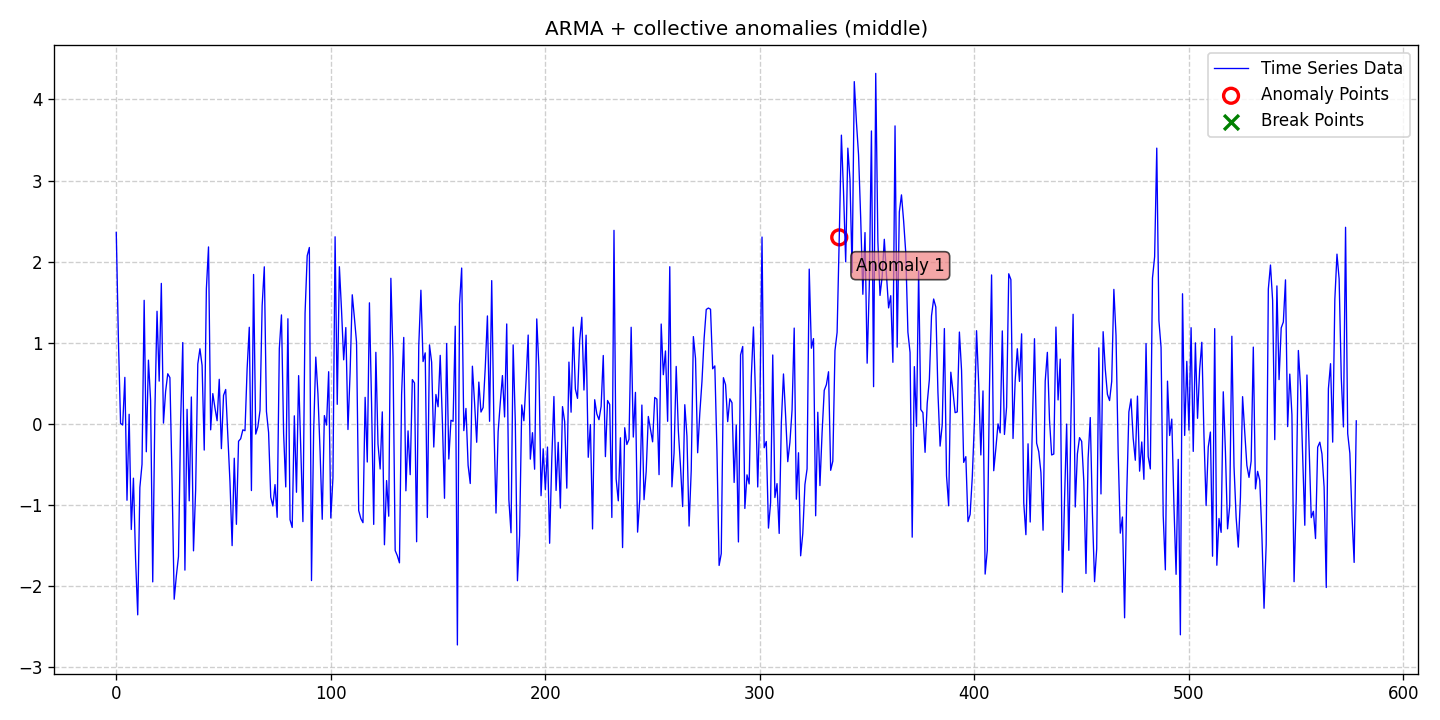

Source data for this figure (header and first rows):
date, data, stationary, det_lin_up, det_lin_down, det_quad, det_cubic, det_exp, det_damped, stoc_trend, volatility, single_seas, multiple_seas, point_anom_single, point_anom_multi, collect_anom, context_anom, mean_shift, var_shift, trend_shift, point_anom_count, point_anom_location, point_anom_point, collect_anom_count
2020-01-01, 2.36, 0, 0, 0, 0, 0, 0, 0, 0, 0, 0, 0, 0, 0, 1, 0, 0, 0, 0, 0, none, , 1
2020-01-02, 1.038, 0, 0, 0, 0, 0, 0, 0, 0, 0, 0, 0, 0, 0, 1, 0, 0, 0, 0, 0, none, , 1
2020-01-03, 0.006807, 0, 0, 0, 0, 0, 0, 0, 0, 0, 0, 0, 0, 0, 1, 0, 0, 0, 0, 0, none, , 1
2020-01-04, -0.01402, 0, 0, 0, 0, 0, 0, 0, 0, 0, 0, 0, 0, 0, 1, 0, 0, 0, 0, 0, none, , 1
2020-01-05, 0.5734, 0, 0, 0, 0, 0, 0, 0, 0, 0, 0, 0, 0, 0, 1, 0, 0, 0, 0, 0, none, , 1
2020-01-06, -0.9417, 0, 0, 0, 0, 0, 0, 0, 0, 0, 0, 0, 0, 0, 1, 0, 0, 0, 0, 0, none, , 1
2020-01-07, 0.1184, 0, 0, 0, 0, 0, 0, 0, 0, 0, 0, 0, 0, 0, 1, 0, 0, 0, 0, 0, none, , 1
2020-01-08, -1.302, 0, 0, 0, 0, 0, 0, 0, 0, 0, 0, 0, 0, 0, 1, 0, 0, 0, 0, 0, none, , 1
2020-01-09, -0.6695, 0, 0, 0, 0, 0, 0, 0, 0, 0, 0, 0, 0, 0, 1, 0, 0, 0, 0, 0, none, , 1
2020-01-10, -1.666, 0, 0, 0, 0, 0, 0, 0, 0, 0, 0, 0, 0, 0, 1, 0, 0, 0, 0, 0, none, , 1
2020-01-11, -2.354, 0, 0, 0, 0, 0, 0, 0, 0, 0, 0, 0, 0, 0, 1, 0, 0, 0, 0, 0, none, , 1
2020-01-12, -0.7829, 0, 0, 0, 0, 0, 0, 0, 0, 0, 0, 0, 0, 0, 1, 0, 0, 0, 0, 0, none, , 1
2020-01-13, -0.4984, 0, 0, 0, 0, 0, 0, 0, 0, 0, 0, 0, 0, 0, 1, 0, 0, 0, 0, 0, none, , 1
2020-01-14, 1.523, 0, 0, 0, 0, 0, 0, 0, 0, 0, 0, 0, 0, 0, 1, 0, 0, 0, 0, 0, none, , 1
2020-01-15, -0.3438, 0, 0, 0, 0, 0, 0, 0, 0, 0, 0, 0, 0, 0, 1, 0, 0, 0, 0, 0, none, , 1
2020-01-16, 0.7856, 0, 0, 0, 0, 0, 0, 0, 0, 0, 0, 0, 0, 0, 1, 0, 0, 0, 0, 0, none, , 1
2020-01-17, 0.2886, 0, 0, 0, 0, 0, 0, 0, 0, 0, 0, 0, 0, 0, 1, 0, 0, 0, 0, 0, none, , 1
2020-01-18, -1.948, 0, 0, 0, 0, 0, 0, 0, 0, 0, 0, 0, 0, 0, 1, 0, 0, 0, 0, 0, none, , 1
2020-01-19, 0.1582, 0, 0, 0, 0, 0, 0, 0, 0, 0, 0, 0, 0, 0, 1, 0, 0, 0, 0, 0, none, , 1
2020-01-20, 1.388, 0, 0, 0, 0, 0, 0, 0, 0, 0, 0, 0, 0, 0, 1, 0, 0, 0, 0, 0, none, , 1
2020-01-21, 0.527, 0, 0, 0, 0, 0, 0, 0, 0, 0, 0, 0, 0, 0, 1, 0, 0, 0, 0, 0, none, , 1
2020-01-22, 1.732, 0, 0, 0, 0, 0, 0, 0, 0, 0, 0, 0, 0, 0, 1, 0, 0, 0, 0, 0, none, , 1
2020-01-23, 0.009836, 0, 0, 0, 0, 0, 0, 0, 0, 0, 0, 0, 0, 0, 1, 0, 0, 0, 0, 0, none, , 1
2020-01-24, 0.3997, 0, 0, 0, 0, 0, 0, 0, 0, 0, 0, 0, 0, 0, 1, 0, 0, 0, 0, 0, none, , 1
2020-01-25, 0.6179, 0, 0, 0, 0, 0, 0, 0, 0, 0, 0, 0, 0, 0, 1, 0, 0, 0, 0, 0, none, , 1
2020-01-26, 0.5702, 0, 0, 0, 0, 0, 0, 0, 0, 0, 0, 0, 0, 0, 1, 0, 0, 0, 0, 0, none, , 1
2020-01-27, -0.6972, 0, 0, 0, 0, 0, 0, 0, 0, 0, 0, 0, 0, 0, 1, 0, 0, 0, 0, 0, none, , 1
2020-01-28, -2.161, 0, 0, 0, 0, 0, 0, 0, 0, 0, 0, 0, 0, 0, 1, 0, 0, 0, 0, 0, none, , 1
2020-01-29, -1.875, 0, 0, 0, 0, 0, 0, 0, 0, 0, 0, 0, 0, 0, 1, 0, 0, 0, 0, 0, none, , 1
2020-01-30, -1.635, 0, 0, 0, 0, 0, 0, 0, 0, 0, 0, 0, 0, 0, 1, 0, 0, 0, 0, 0, none, , 1
2020-01-31, 0.02151, 0, 0, 0, 0, 0, 0, 0, 0, 0, 0, 0, 0, 0, 1, 0, 0, 0, 0, 0, none, , 1
2020-02-01, 1.002, 0, 0, 0, 0, 0, 0, 0, 0, 0, 0, 0, 0, 0, 1, 0, 0, 0, 0, 0, none, , 1
2020-02-02, -1.803, 0, 0, 0, 0, 0, 0, 0, 0, 0, 0, 0, 0, 0, 1, 0, 0, 0, 0, 0, none, , 1
2020-02-03, 0.1794, 0, 0, 0, 0, 0, 0, 0, 0, 0, 0, 0, 0, 0, 1, 0, 0, 0, 0, 0, none, , 1
2020-02-04, -0.9488, 0, 0, 0, 0, 0, 0, 0, 0, 0, 0, 0, 0, 0, 1, 0, 0, 0, 0, 0, none, , 1
2020-02-05, 0.3314, 0, 0, 0, 0, 0, 0, 0, 0, 0, 0, 0, 0, 0, 1, 0, 0, 0, 0, 0, none, , 1
2020-02-06, -1.565, 0, 0, 0, 0, 0, 0, 0, 0, 0, 0, 0, 0, 0, 1, 0, 0, 0, 0, 0, none, , 1
2020-02-07, -0.8134, 0, 0, 0, 0, 0, 0, 0, 0, 0, 0, 0, 0, 0, 1, 0, 0, 0, 0, 0, none, , 1
2020-02-08, 0.7383, 0, 0, 0, 0, 0, 0, 0, 0, 0, 0, 0, 0, 0, 1, 0, 0, 0, 0, 0, none, , 1
2020-02-09, 0.9262, 0, 0, 0, 0, 0, 0, 0, 0, 0, 0, 0, 0, 0, 1, 0, 0, 0, 0, 0, none, , 1
2020-02-10, 0.7211, 0, 0, 0, 0, 0, 0, 0, 0, 0, 0, 0, 0, 0, 1, 0, 0, 0, 0, 0, none, , 1
2020-02-11, -0.3229, 0, 0, 0, 0, 0, 0, 0, 0, 0, 0, 0, 0, 0, 1, 0, 0, 0, 0, 0, none, , 1
2020-02-12, 1.666, 0, 0, 0, 0, 0, 0, 0, 0, 0, 0, 0, 0, 0, 1, 0, 0, 0, 0, 0, none, , 1
2020-02-13, 2.181, 0, 0, 0, 0, 0, 0, 0, 0, 0, 0, 0, 0, 0, 1, 0, 0, 0, 0, 0, none, , 1
2020-02-14, -0.07357, 0, 0, 0, 0, 0, 0, 0, 0, 0, 0, 0, 0, 0, 1, 0, 0, 0, 0, 0, none, , 1
2020-02-15, 0.3734, 0, 0, 0, 0, 0, 0, 0, 0, 0, 0, 0, 0, 0, 1, 0, 0, 0, 0, 0, none, , 1
2020-02-16, 0.1972, 0, 0, 0, 0, 0, 0, 0, 0, 0, 0, 0, 0, 0, 1, 0, 0, 0, 0, 0, none, , 1
2020-02-17, 0.03907, 0, 0, 0, 0, 0, 0, 0, 0, 0, 0, 0, 0, 0, 1, 0, 0, 0, 0, 0, none, , 1
2020-02-18, 0.5496, 0, 0, 0, 0, 0, 0, 0, 0, 0, 0, 0, 0, 0, 1, 0, 0, 0, 0, 0, none, , 1
2020-02-19, -0.3054, 0, 0, 0, 0, 0, 0, 0, 0, 0, 0, 0, 0, 0, 1, 0, 0, 0, 0, 0, none, , 1
2020-02-20, 0.3514, 0, 0, 0, 0, 0, 0, 0, 0, 0, 0, 0, 0, 0, 1, 0, 0, 0, 0, 0, none, , 1
2020-02-21, 0.424, 0, 0, 0, 0, 0, 0, 0, 0, 0, 0, 0, 0, 0, 1, 0, 0, 0, 0, 0, none, , 1
2020-02-22, -0.1549, 0, 0, 0, 0, 0, 0, 0, 0, 0, 0, 0, 0, 0, 1, 0, 0, 0, 0, 0, none, , 1
2020-02-23, -0.717, 0, 0, 0, 0, 0, 0, 0, 0, 0, 0, 0, 0, 0, 1, 0, 0, 0, 0, 0, none, , 1
2020-02-24, -1.501, 0, 0, 0, 0, 0, 0, 0, 0, 0, 0, 0, 0, 0, 1, 0, 0, 0, 0, 0, none, , 1
2020-02-25, -0.4234, 0, 0, 0, 0, 0, 0, 0, 0, 0, 0, 0, 0, 0, 1, 0, 0, 0, 0, 0, none, , 1
2020-02-26, -1.238, 0, 0, 0, 0, 0, 0, 0, 0, 0, 0, 0, 0, 0, 1, 0, 0, 0, 0, 0, none, , 1
2020-02-27, -0.2142, 0, 0, 0, 0, 0, 0, 0, 0, 0, 0, 0, 0, 0, 1, 0, 0, 0, 0, 0, none, , 1
2020-02-28, -0.1828, 0, 0, 0, 0, 0, 0, 0, 0, 0, 0, 0, 0, 0, 1, 0, 0, 0, 0, 0, none, , 1
2020-02-29, -0.07355, 0, 0, 0, 0, 0, 0, 0, 0, 0, 0, 0, 0, 0, 1, 0, 0, 0, 0, 0, none, , 1
... 519 more rows
